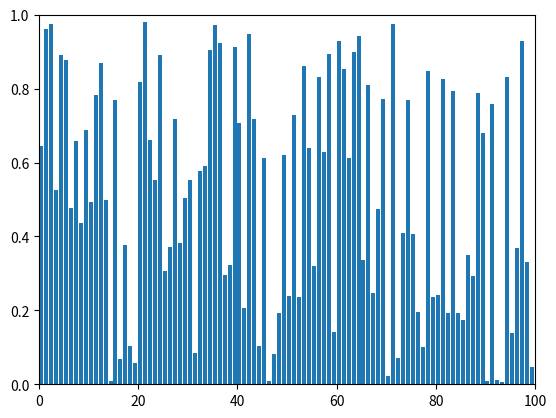

Reproduce this figure in Python.
import matplotlib.pyplot as plt
import numpy as np
from matplotlib.animation import FuncAnimation

# Bubble Sort Algorithmus
def bubble_sort(arr):
    n = len(arr)
    for i in range(n):
        for j in range(0, n-i-1):
            if arr[j] > arr[j+1]:
                arr[j], arr[j+1] = arr[j+1], arr[j]
                yield arr

# Daten generieren
data = np.random.rand(100)
generator = bubble_sort(data)

# Visualisierung einrichten
fig, ax = plt.subplots()
bar_rects = ax.bar(range(len(data)), data, align="edge")

# Die Achsenbegrenzungen festlegen
ax.set_xlim(0, len(data))
ax.set_ylim(0, int(1.1*max(data)))

# Update-Funktion für die Animation
def update_fig(arr, rects):
    for rect, val in zip(rects, arr):
        rect.set_height(val)

# Animation erstellen
anim = FuncAnimation(fig, func=update_fig,
                     fargs=(bar_rects, ), frames=generator, interval=50)

plt.show()

